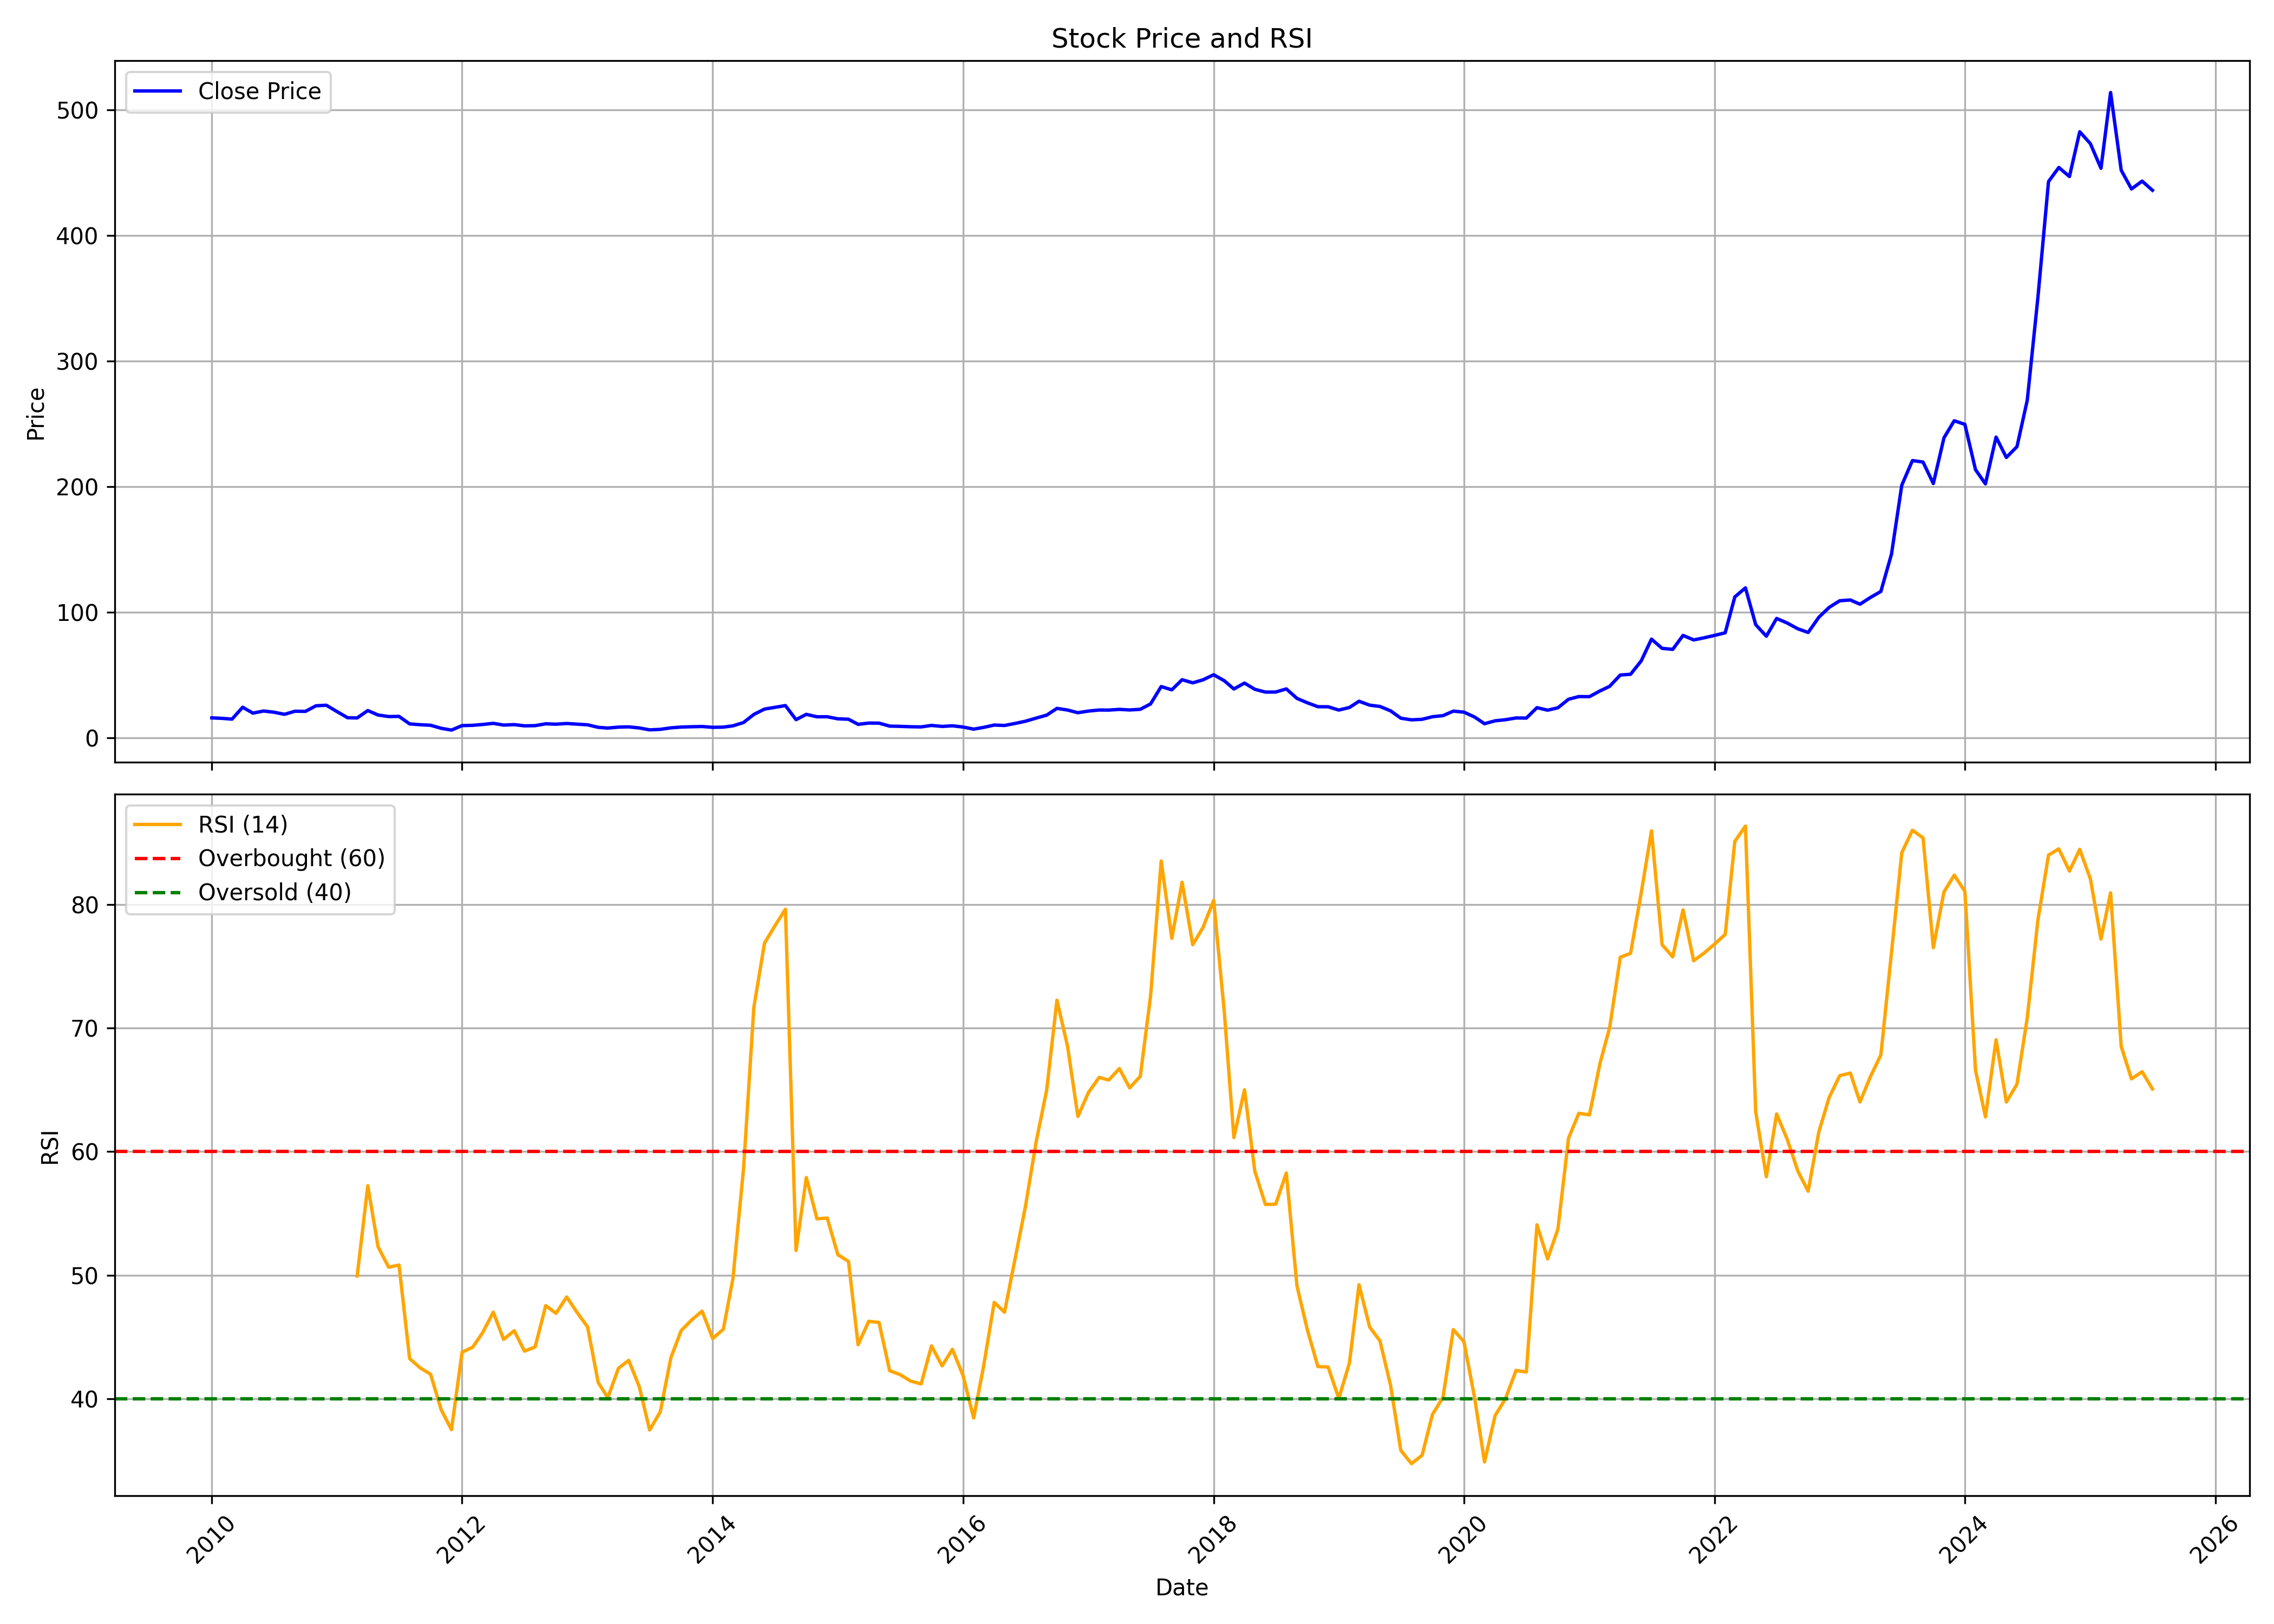

The table this chart was drawn from, first rows:
, date, symbol, open, high, low, close, volume, rsi
0, 2010-01-01, SARDAEN, 16.27, 19.55, 14.62, 15.94, 7929400, 
1, 2010-02-01, SARDAEN, 15.88, 17.61, 13.91, 15.55, 1761130, 
2, 2010-03-01, SARDAEN, 15.55, 19.42, 14.25, 14.94, 3867580, 
3, 2010-04-01, SARDAEN, 15.24, 26.76, 15.09, 24.41, 117863360, 
4, 2010-05-01, SARDAEN, 23.59, 24.96, 18.16, 19.73, 37541300, 
5, 2010-06-01, SARDAEN, 19.9, 22.97, 18.62, 21.42, 29812780, 
6, 2010-07-01, SARDAEN, 21.33, 22.27, 20.37, 20.46, 10103390, 
7, 2010-08-01, SARDAEN, 20.68, 22.82, 18.64, 18.78, 12841110, 
8, 2010-09-01, SARDAEN, 19.06, 24.15, 18.86, 21.26, 30715750, 
9, 2010-10-01, SARDAEN, 21.72, 23.67, 20.84, 21.12, 12917870, 
10, 2010-11-01, SARDAEN, 21.49, 30.44, 20.77, 25.57, 69471700, 
11, 2010-12-01, SARDAEN, 25.8, 30.24, 20.77, 26.01, 27056080, 
12, 2011-01-01, SARDAEN, 26.82, 27.45, 20.48, 20.99, 9797500, 
13, 2011-02-01, SARDAEN, 21.2, 21.46, 14.18, 16.07, 9606320, 
14, 2011-03-01, SARDAEN, 16.39, 17.69, 14.68, 15.89, 10010320, 49.94
15, 2011-04-01, SARDAEN, 15.76, 23.35, 15.76, 21.78, 15800170, 57.24
16, 2011-05-01, SARDAEN, 21.72, 21.88, 15.97, 18.23, 3460860, 52.29
17, 2011-06-01, SARDAEN, 17.93, 19.2, 15.92, 16.99, 4875240, 50.64
18, 2011-07-01, SARDAEN, 16.8, 18.81, 16.07, 17.12, 8661870, 50.82
19, 2011-08-01, SARDAEN, 16.72, 17.19, 10.61, 11.16, 3634150, 43.24
20, 2011-09-01, SARDAEN, 11.36, 12.88, 10.41, 10.49, 3170970, 42.48
21, 2011-10-01, SARDAEN, 10.33, 10.84, 9.085, 10.07, 4107300, 41.97
22, 2011-11-01, SARDAEN, 10.2, 10.51, 7.534, 7.647, 2528610, 39.1
23, 2011-12-01, SARDAEN, 7.696, 7.898, 5.913, 6.229, 1124760, 37.48
24, 2012-01-01, SARDAEN, 6.165, 10.52, 6.011, 9.782, 6591320, 43.76
25, 2012-02-01, SARDAEN, 9.879, 11.94, 9.417, 10.02, 6896070, 44.16
26, 2012-03-01, SARDAEN, 9.745, 12.44, 9.397, 10.68, 13540090, 45.34
27, 2012-04-01, SARDAEN, 10.9, 12.13, 10.61, 11.59, 4461800, 46.99
28, 2012-05-01, SARDAEN, 11.65, 11.74, 9.125, 10.22, 2506640, 44.8
29, 2012-06-01, SARDAEN, 10.13, 11.7, 9.923, 10.57, 2004330, 45.49
30, 2012-07-01, SARDAEN, 10.86, 11.85, 9.355, 9.608, 2572250, 43.84
31, 2012-08-01, SARDAEN, 9.952, 11.37, 9.458, 9.757, 4834490, 44.18
32, 2012-09-01, SARDAEN, 9.649, 12.03, 8.811, 11.23, 6278910, 47.53
33, 2012-10-01, SARDAEN, 11.28, 11.5, 9.769, 10.92, 2863660, 46.9
34, 2012-11-01, SARDAEN, 10.88, 12.94, 10.87, 11.47, 11019070, 48.23
35, 2012-12-01, SARDAEN, 11.5, 11.96, 10.54, 10.94, 4317110, 46.99
36, 2013-01-01, SARDAEN, 11.04, 12.08, 10.37, 10.43, 6512780, 45.8
37, 2013-02-01, SARDAEN, 10.37, 11.07, 8.069, 8.413, 1954140, 41.3
38, 2013-03-01, SARDAEN, 8.297, 10.25, 7.434, 7.828, 3012930, 40.07
39, 2013-04-01, SARDAEN, 7.882, 10.04, 7.728, 8.583, 12724290, 42.45
40, 2013-05-01, SARDAEN, 8.583, 9.288, 8.438, 8.782, 2752580, 43.09
41, 2013-06-01, SARDAEN, 8.712, 9.284, 7.604, 7.911, 867260, 40.94
42, 2013-07-01, SARDAEN, 7.969, 8.463, 6.223, 6.405, 970160, 37.46
43, 2013-08-01, SARDAEN, 6.471, 7.633, 5.895, 6.799, 1446440, 38.92
44, 2013-09-01, SARDAEN, 7.152, 8.16, 6.807, 8.009, 790410, 43.31
45, 2013-10-01, SARDAEN, 8.014, 10.63, 7.859, 8.638, 4534420, 45.51
46, 2013-11-01, SARDAEN, 8.936, 9.901, 8.384, 8.884, 2133060, 46.38
47, 2013-12-01, SARDAEN, 9.082, 9.789, 8.539, 9.074, 1527120, 47.08
48, 2014-01-01, SARDAEN, 9.134, 10.06, 8.233, 8.41, 1332700, 44.86
49, 2014-02-01, SARDAEN, 8.401, 9.306, 8.143, 8.591, 791960, 45.62
50, 2014-03-01, SARDAEN, 8.789, 9.823, 8.664, 9.599, 1948890, 49.74
51, 2014-04-01, SARDAEN, 9.621, 13.05, 9.28, 12.27, 8285220, 58.67
52, 2014-05-01, SARDAEN, 12.27, 20.15, 11.72, 18.69, 10758490, 71.7
53, 2014-06-01, SARDAEN, 18.15, 24.04, 18.15, 22.94, 10675450, 76.89
54, 2014-07-01, SARDAEN, 23.09, 26.61, 21.09, 24.32, 10472150, 78.28
55, 2014-08-01, SARDAEN, 24.73, 34.88, 22.56, 25.74, 29673800, 79.64
56, 2014-09-01, SARDAEN, 25.92, 29.07, 13.61, 14.54, 22937300, 52
57, 2014-10-01, SARDAEN, 14.47, 21.15, 12.44, 18.75, 15044990, 57.91
58, 2014-11-01, SARDAEN, 19.6, 21.48, 16.1, 16.8, 6624660, 54.56
59, 2014-12-01, SARDAEN, 16.66, 20.46, 14.46, 16.85, 7519210, 54.62
... 127 more rows
